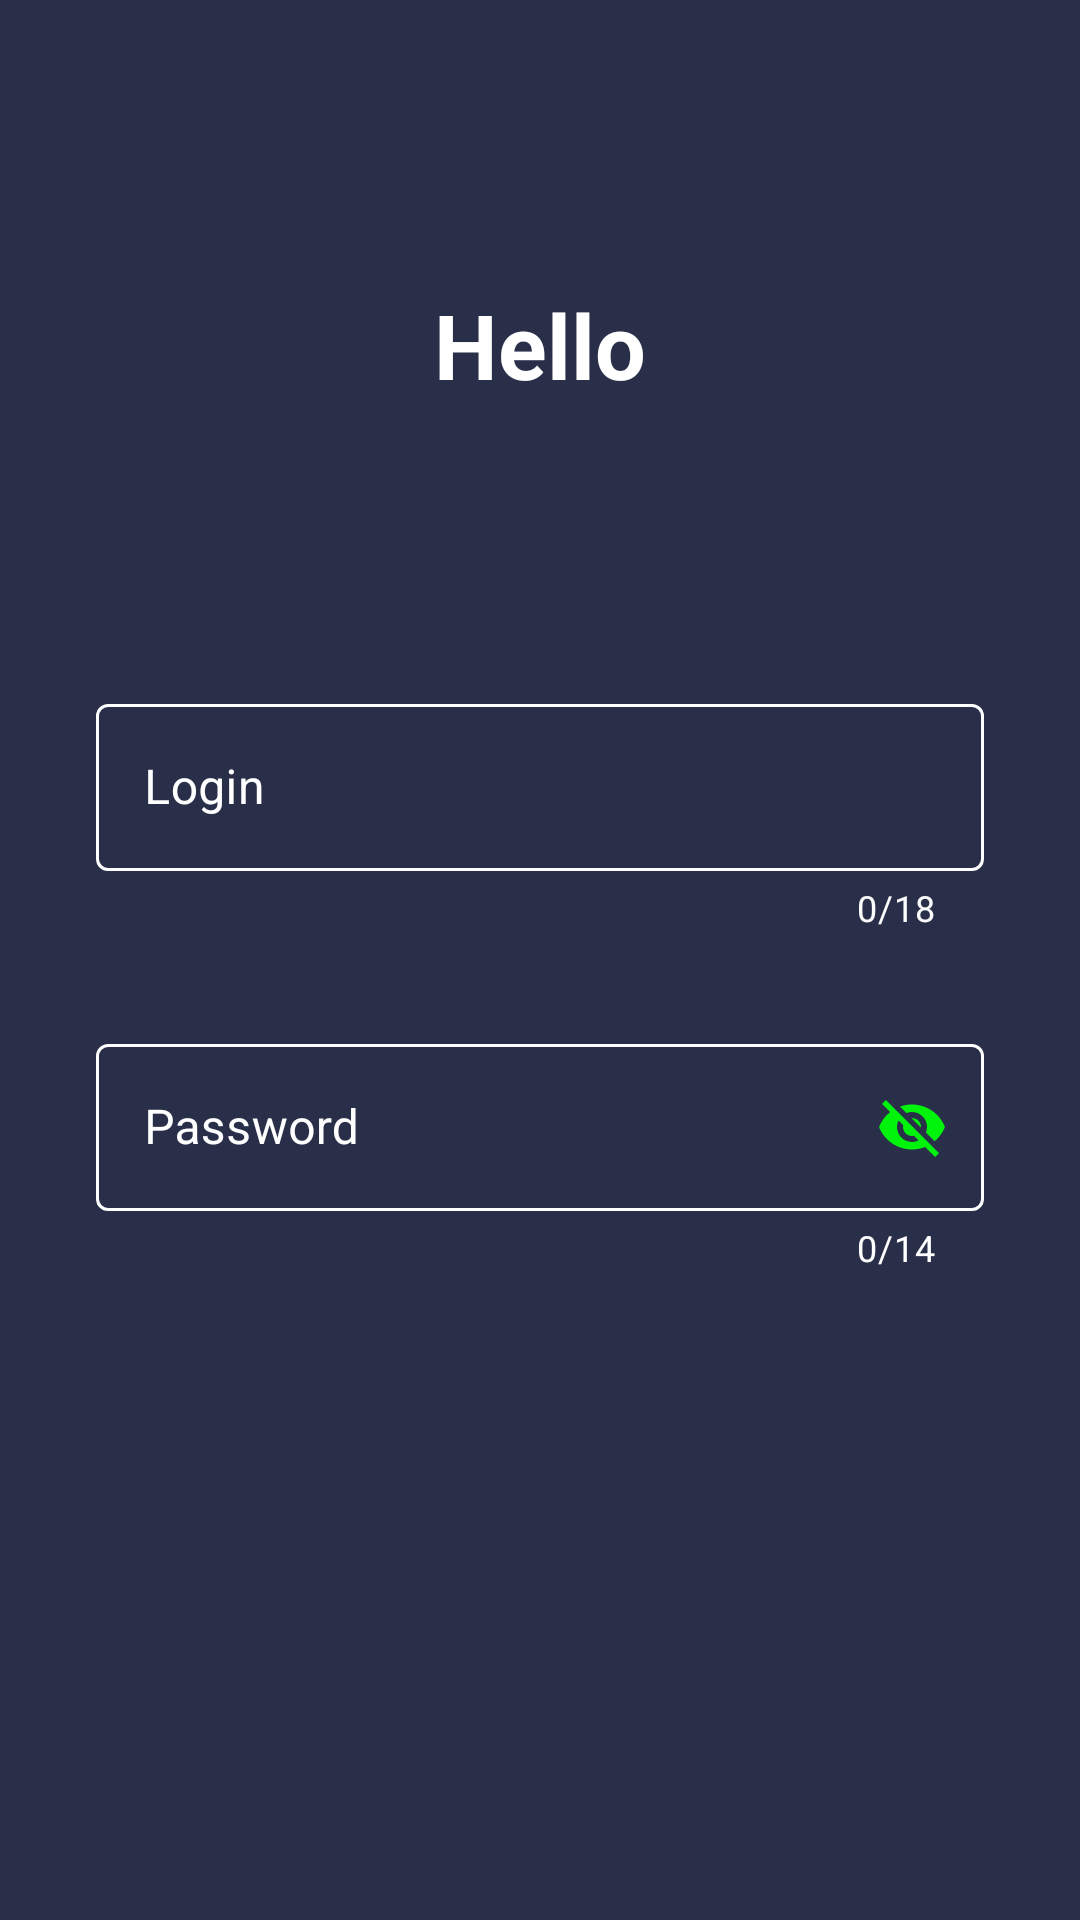

Reconstruct the res/layout file that produces this screen, plus the resources it refers to.
<!-- AndroidManifest.xml: application theme Theme.MathProblemTest -->
<!-- res/layout/activity_main.xml -->
<?xml version="1.0" encoding="utf-8"?>
<androidx.constraintlayout.widget.ConstraintLayout xmlns:android="http://schemas.android.com/apk/res/android"
    xmlns:app="http://schemas.android.com/apk/res-auto"
    xmlns:tools="http://schemas.android.com/tools"
    android:layout_width="match_parent"
    android:layout_height="match_parent"
    android:background="@color/bg_color"
    android:gravity="center"
    android:orientation="vertical"
    tools:context=".MainActivity">

    <TextView
        android:id="@+id/textView"
        android:layout_width="wrap_content"
        android:layout_height="wrap_content"
        android:text="Hello"
        android:textColor="@color/white"
        android:textSize="30sp"
        android:textStyle="bold"
        app:layout_constraintBottom_toTopOf="@+id/loginLayoutEditText"
        app:layout_constraintEnd_toEndOf="parent"
        app:layout_constraintStart_toStartOf="parent"
        app:layout_constraintTop_toTopOf="parent" />

    <com.google.android.material.textfield.TextInputLayout
        android:id="@+id/loginLayoutEditText"
        style="@style/Widget.MaterialComponents.TextInputLayout.OutlinedBox"
        android:layout_width="match_parent"
        android:layout_height="wrap_content"
        android:layout_marginStart="32dp"
        android:layout_marginEnd="32dp"
        android:layout_marginBottom="100dp"

        android:hint="Login"
        android:textColorHint="@color/white"
        app:hintTextColor="#00F30A"

        app:startIconDrawable="@drawable/ic_login"
        app:startIconTint="@color/white"

        app:counterEnabled="true"
        app:counterMaxLength="18"
        app:counterTextColor="#FBFBFB"

        app:helperTextTextColor="#FF0000"

        app:endIconMode="clear_text"
        app:endIconTint="#00F30A"

        app:boxStrokeColor="@color/mtrl_textinput_default_box_stroke_color"

        app:layout_constraintBottom_toBottomOf="parent"
        app:layout_constraintEnd_toEndOf="parent"
        app:layout_constraintStart_toStartOf="parent"
        app:layout_constraintTop_toTopOf="parent">

        <com.google.android.material.textfield.TextInputEditText
            android:id="@+id/loginEditText"
            android:layout_width="match_parent"
            android:layout_height="wrap_content"
            android:textColor="@color/white"
            android:maxLength="18"
            />

    </com.google.android.material.textfield.TextInputLayout>

    <com.google.android.material.textfield.TextInputLayout
        android:id="@+id/passwordLayoutEditText"
        style="@style/Widget.MaterialComponents.TextInputLayout.OutlinedBox"
        android:layout_width="match_parent"
        android:layout_height="wrap_content"
        android:layout_marginStart="32dp"
        android:layout_marginTop="32dp"
        android:layout_marginEnd="32dp"

        android:hint="Password"
        android:textColorHint="@color/white"
        app:hintTextColor="#00F30A"

        app:startIconDrawable="@drawable/ic_password"
        app:startIconTint="@color/white"

        app:endIconMode="password_toggle"
        app:endIconTint="#00F30A"

        app:counterEnabled="true"
        app:counterMaxLength="14"
        app:counterTextColor="@color/white"


        app:helperTextTextColor="#FF0000"

        app:prefixText="+998"
        app:prefixTextColor="@color/white"

        app:boxStrokeColor="@color/mtrl_textinput_default_box_stroke_color"

        app:layout_constraintEnd_toEndOf="parent"
        app:layout_constraintStart_toStartOf="parent"
        app:layout_constraintTop_toBottomOf="@+id/loginLayoutEditText">

        <com.google.android.material.textfield.TextInputEditText
            android:id="@+id/passwordEditText"
            android:layout_width="match_parent"
            android:layout_height="wrap_content"
            android:inputType="number"
            android:textColor="@color/white"
            android:maxLength="14"/>

    </com.google.android.material.textfield.TextInputLayout>

    <androidx.cardview.widget.CardView
        android:id="@+id/checkButton"
        android:layout_width="100dp"
        android:layout_height="100dp"
        android:layout_marginStart="194dp"
        android:layout_marginEnd="194dp"
        android:layout_marginBottom="50dp"
        android:background="@color/white"
        app:layout_constraintBottom_toBottomOf="parent"
        app:layout_constraintEnd_toEndOf="parent"
        app:layout_constraintStart_toStartOf="parent"
        app:cardCornerRadius="15dp"
        app:layout_constraintTop_toBottomOf="@+id/passwordLayoutEditText">

    <ImageView
        android:layout_width="60dp"
        android:layout_height="60dp"
        android:src="@drawable/ic_baseline_check_24"
        android:layout_gravity="center"
        />

    </androidx.cardview.widget.CardView>

</androidx.constraintlayout.widget.ConstraintLayout>
<!-- resources referenced by this layout -->
<resources>
  <color name="bg_color">#292E49</color>
  <color name="mtrl_textinput_default_box_stroke_color" tools:override="true">#FFFFFF</color>
  <color name="white">#FFFFFFFF</color>
  <!-- drawable ic_baseline_check_24 (drawable) -->
  <vector android:height="24dp" android:tint="#292E49"
      android:viewportHeight="24" android:viewportWidth="24"
      android:width="24dp" xmlns:android="http://schemas.android.com/apk/res/android">
      <path android:fillColor="#292E49" android:pathData="M9,16.17L4.83,12l-1.42,1.41L9,19 21,7l-1.41,-1.41z"/>
  </vector>
  <style name="Theme.MathProblemTest" parent="Theme.MaterialComponents.DayNight.DarkActionBar">
          
          <item name="colorPrimary">@color/purple_500</item>
          <item name="colorPrimaryVariant">@color/purple_700</item>
          <item name="colorOnPrimary">@color/white</item>
          
          <item name="colorSecondary">@color/teal_200</item>
          <item name="colorSecondaryVariant">@color/teal_700</item>
          <item name="colorOnSecondary">@color/black</item>
          
          <item name="android:statusBarColor">?attr/colorPrimaryVariant</item>
          
      </style>
  <color name="purple_500">#FF6200EE</color>
  <color name="purple_700">#FF3700B3</color>
  <color name="teal_200">#FF03DAC5</color>
  <color name="teal_700">#FF018786</color>
  <color name="black">#FF000000</color>
</resources>
